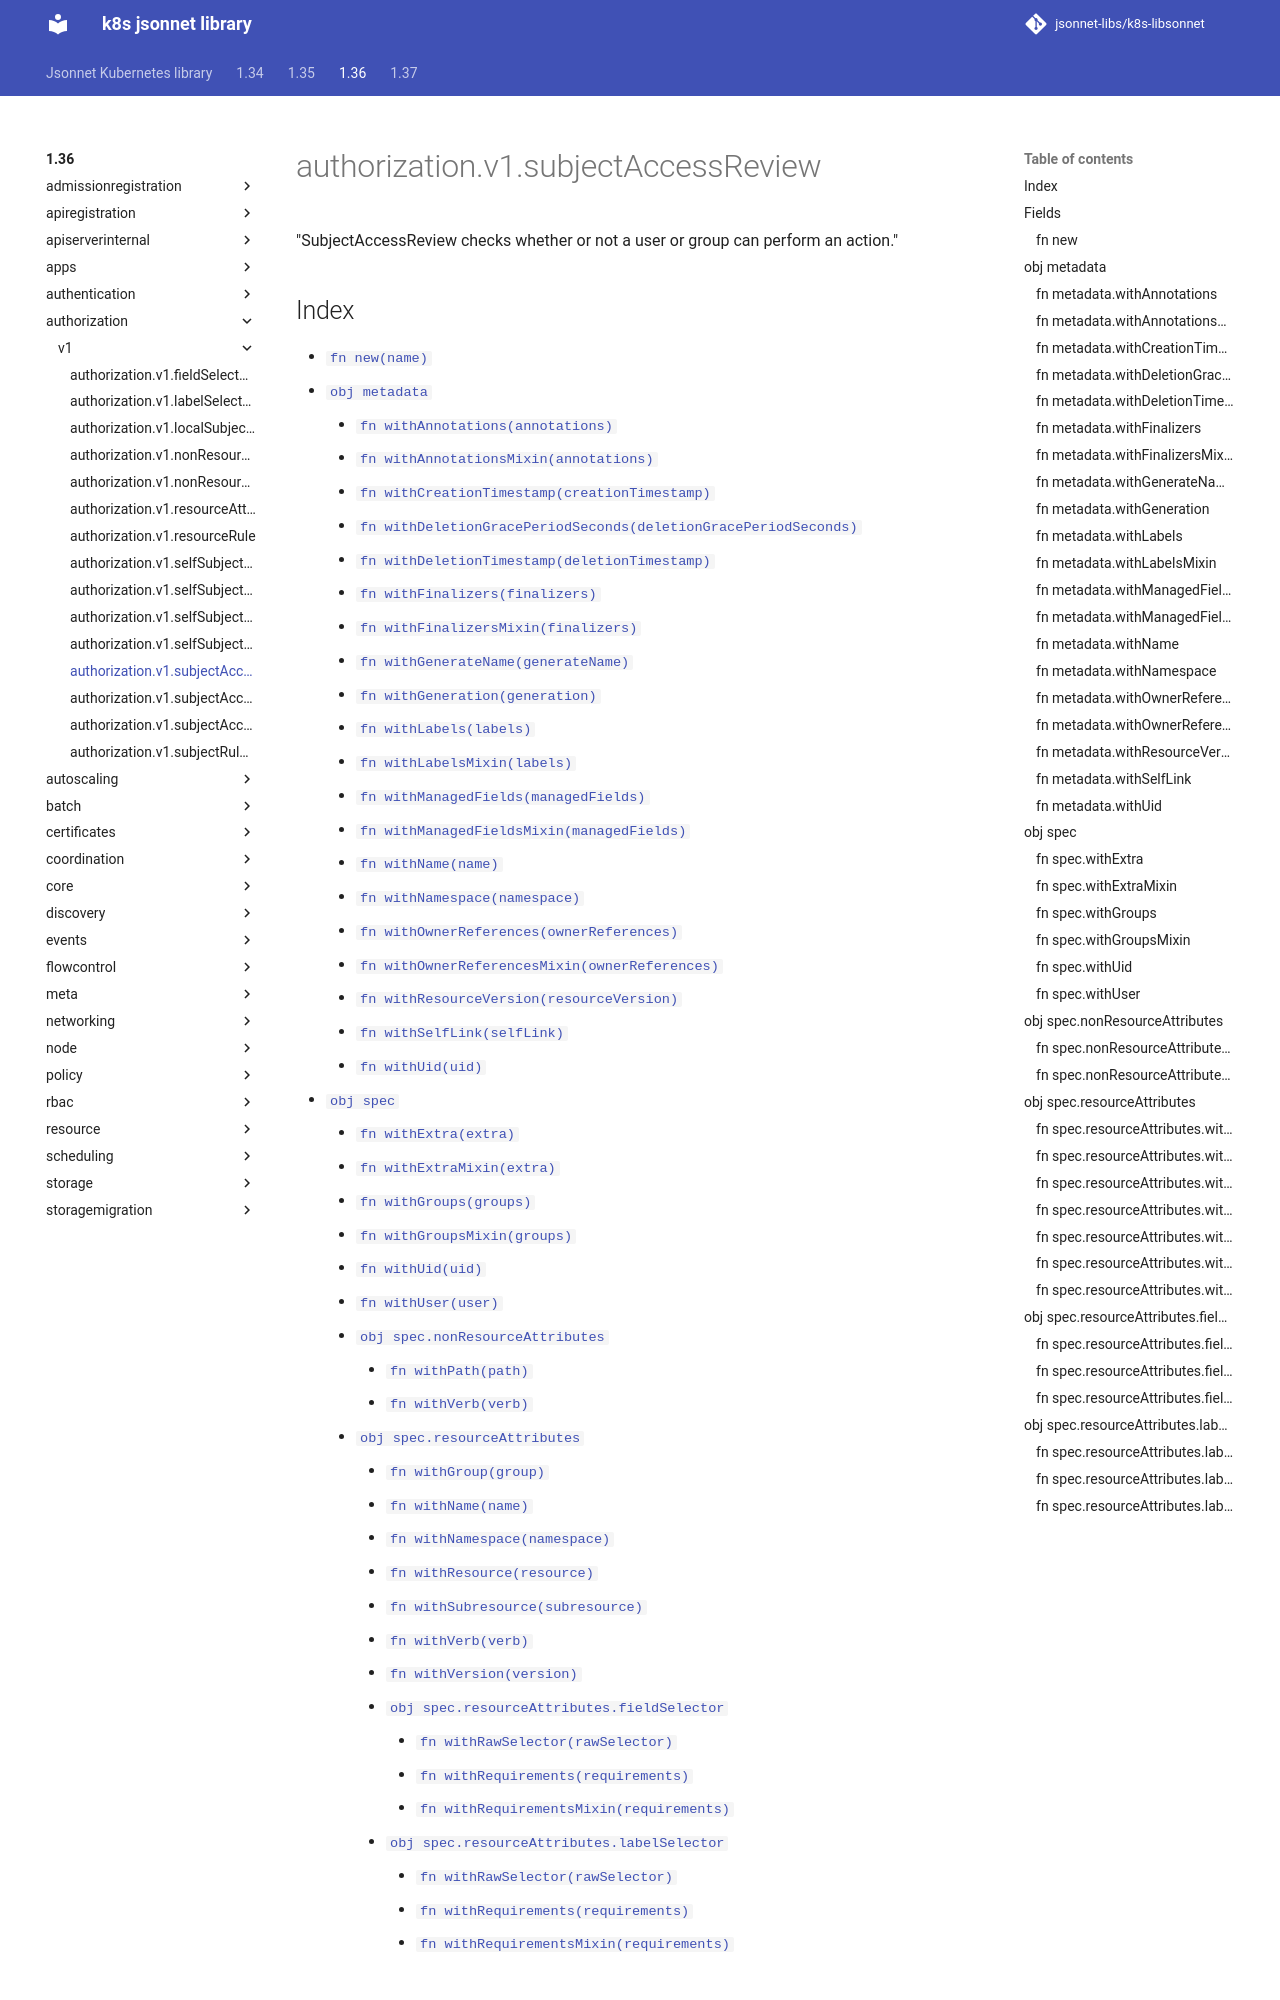

repository: jsonnet-libs/k8s-libsonnet · page: 1.36/authorization/v1/subjectAccessReview/index.html · generator: mkdocs

---
permalink: /1.36/authorization/v1/subjectAccessReview/
---

# authorization.v1.subjectAccessReview

"SubjectAccessReview checks whether or not a user or group can perform an action."

## Index

* [`fn new(name)`](#fn-new)
* [`obj metadata`](#obj-metadata)
  * [`fn withAnnotations(annotations)`](#fn-metadatawithannotations)
  * [`fn withAnnotationsMixin(annotations)`](#fn-metadatawithannotationsmixin)
  * [`fn withCreationTimestamp(creationTimestamp)`](#fn-metadatawithcreationtimestamp)
  * [`fn withDeletionGracePeriodSeconds(deletionGracePeriodSeconds)`](#fn-metadatawithdeletiongraceperiodseconds)
  * [`fn withDeletionTimestamp(deletionTimestamp)`](#fn-metadatawithdeletiontimestamp)
  * [`fn withFinalizers(finalizers)`](#fn-metadatawithfinalizers)
  * [`fn withFinalizersMixin(finalizers)`](#fn-metadatawithfinalizersmixin)
  * [`fn withGenerateName(generateName)`](#fn-metadatawithgeneratename)
  * [`fn withGeneration(generation)`](#fn-metadatawithgeneration)
  * [`fn withLabels(labels)`](#fn-metadatawithlabels)
  * [`fn withLabelsMixin(labels)`](#fn-metadatawithlabelsmixin)
  * [`fn withManagedFields(managedFields)`](#fn-metadatawithmanagedfields)
  * [`fn withManagedFieldsMixin(managedFields)`](#fn-metadatawithmanagedfieldsmixin)
  * [`fn withName(name)`](#fn-metadatawithname)
  * [`fn withNamespace(namespace)`](#fn-metadatawithnamespace)
  * [`fn withOwnerReferences(ownerReferences)`](#fn-metadatawithownerreferences)
  * [`fn withOwnerReferencesMixin(ownerReferences)`](#fn-metadatawithownerreferencesmixin)
  * [`fn withResourceVersion(resourceVersion)`](#fn-metadatawithresourceversion)
  * [`fn withSelfLink(selfLink)`](#fn-metadatawithselflink)
  * [`fn withUid(uid)`](#fn-metadatawithuid)
* [`obj spec`](#obj-spec)
  * [`fn withExtra(extra)`](#fn-specwithextra)
  * [`fn withExtraMixin(extra)`](#fn-specwithextramixin)
  * [`fn withGroups(groups)`](#fn-specwithgroups)
  * [`fn withGroupsMixin(groups)`](#fn-specwithgroupsmixin)
  * [`fn withUid(uid)`](#fn-specwithuid)
  * [`fn withUser(user)`](#fn-specwithuser)
  * [`obj spec.nonResourceAttributes`](#obj-specnonresourceattributes)
    * [`fn withPath(path)`](#fn-specnonresourceattributeswithpath)
    * [`fn withVerb(verb)`](#fn-specnonresourceattributeswithverb)
  * [`obj spec.resourceAttributes`](#obj-specresourceattributes)
    * [`fn withGroup(group)`](#fn-specresourceattributeswithgroup)
    * [`fn withName(name)`](#fn-specresourceattributeswithname)
    * [`fn withNamespace(namespace)`](#fn-specresourceattributeswithnamespace)
    * [`fn withResource(resource)`](#fn-specresourceattributeswithresource)
    * [`fn withSubresource(subresource)`](#fn-specresourceattributeswithsubresource)
    * [`fn withVerb(verb)`](#fn-specresourceattributeswithverb)
    * [`fn withVersion(version)`](#fn-specresourceattributeswithversion)
    * [`obj spec.resourceAttributes.fieldSelector`](#obj-specresourceattributesfieldselector)
      * [`fn withRawSelector(rawSelector)`](#fn-specresourceattributesfieldselectorwithrawselector)
      * [`fn withRequirements(requirements)`](#fn-specresourceattributesfieldselectorwithrequirements)
      * [`fn withRequirementsMixin(requirements)`](#fn-specresourceattributesfieldselectorwithrequirementsmixin)
    * [`obj spec.resourceAttributes.labelSelector`](#obj-specresourceattributeslabelselector)
      * [`fn withRawSelector(rawSelector)`](#
